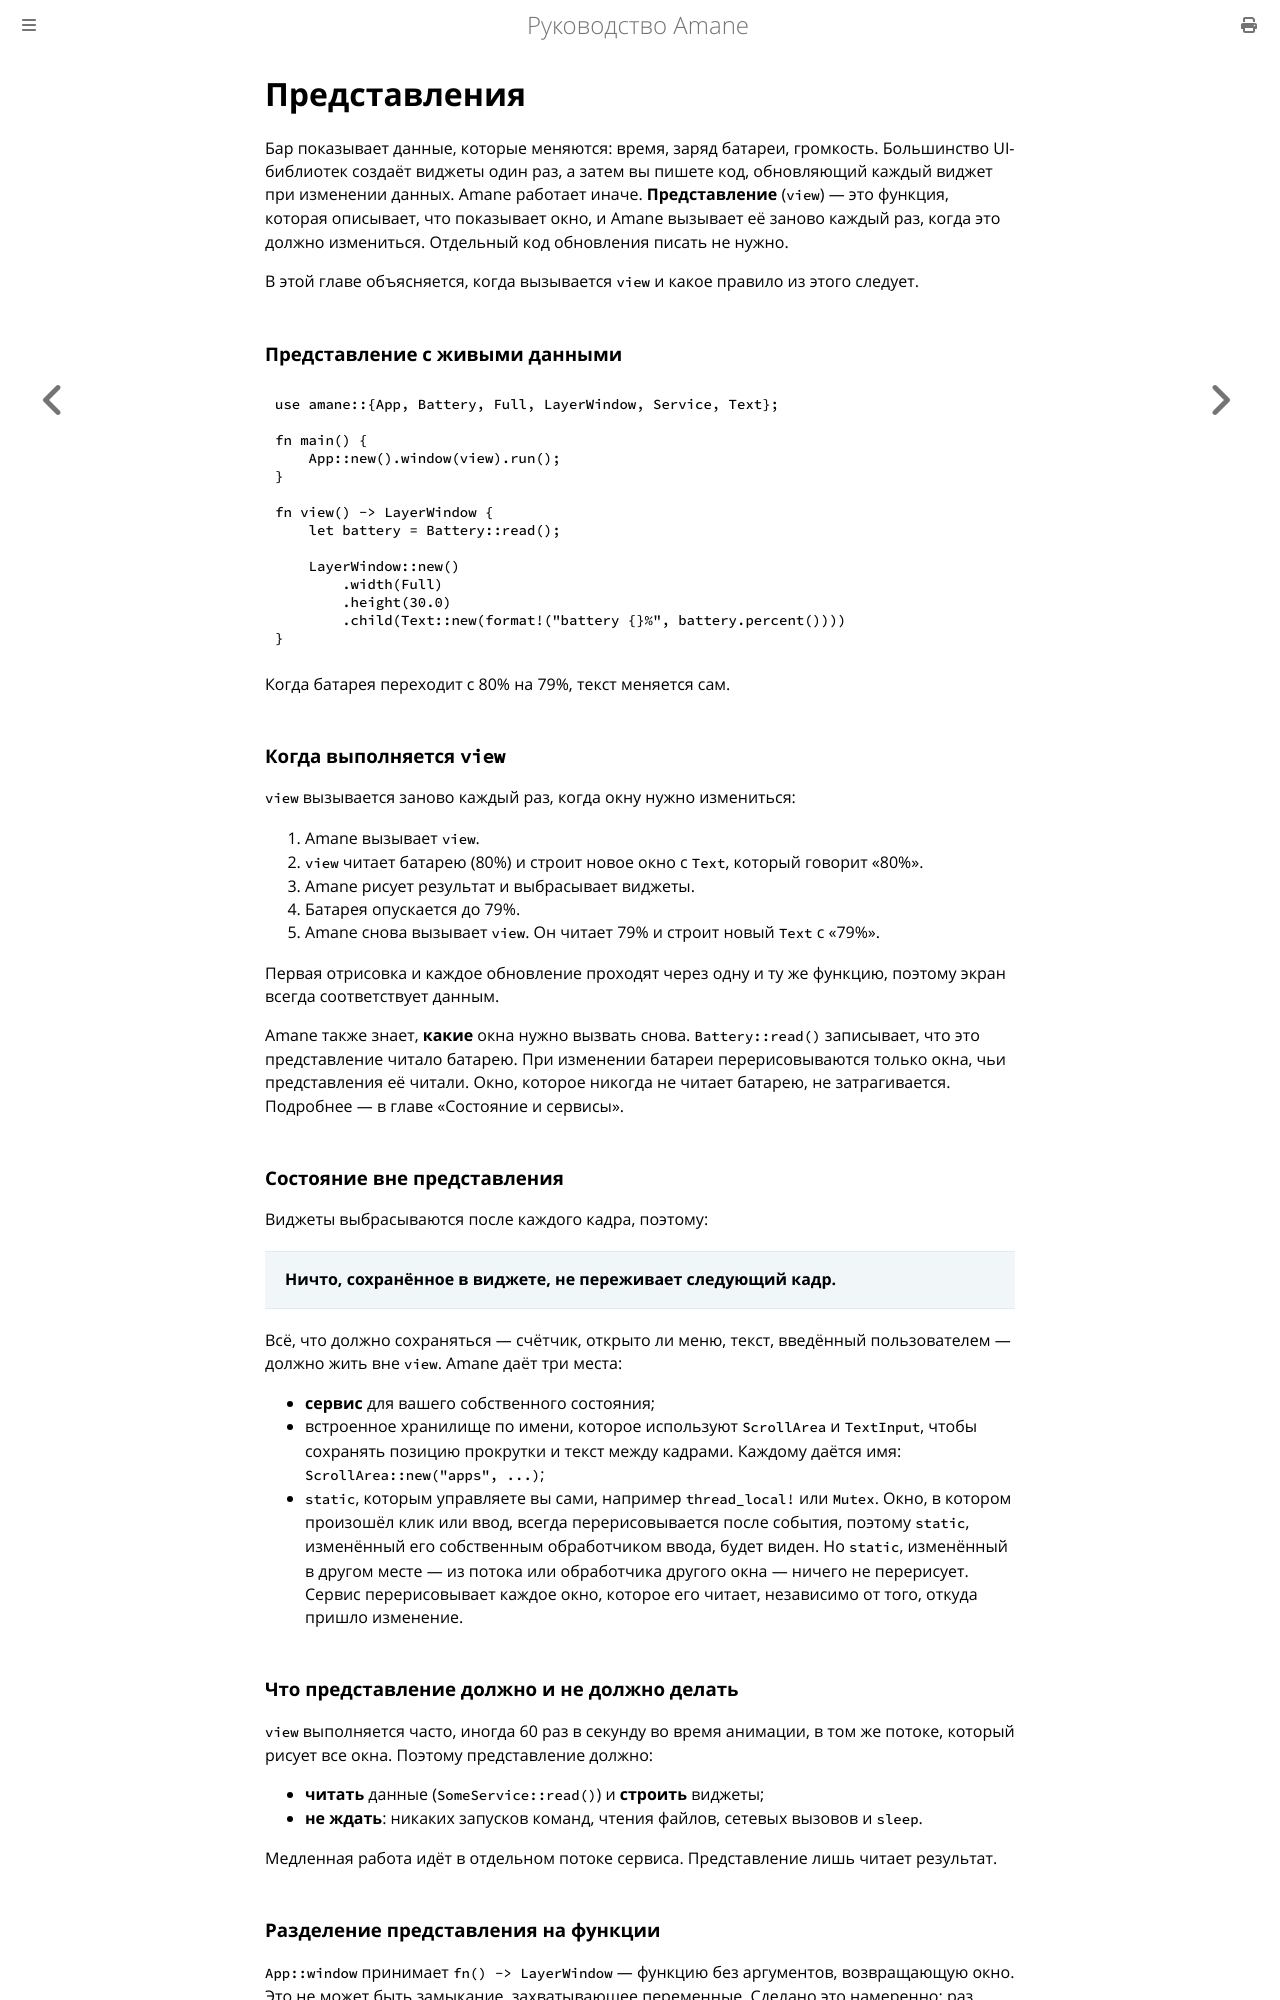

repository: wesdyqq/amane-ru · page: views.html · generator: mdbook

# Представления

Бар показывает данные, которые меняются: время, заряд батареи, громкость. Большинство UI-библиотек создаёт виджеты один раз, а затем вы пишете код, обновляющий каждый виджет при изменении данных. Amane работает иначе. **Представление** (`view`) — это функция, которая описывает, что показывает окно, и Amane вызывает её заново каждый раз, когда это должно измениться. Отдельный код обновления писать не нужно.

В этой главе объясняется, когда вызывается `view` и какое правило из этого следует.

### Представление с живыми данными

```rust
use amane::{App, Battery, Full, LayerWindow, Service, Text};

fn main() {
    App::new().window(view).run();
}

fn view() -> LayerWindow {
    let battery = Battery::read();

    LayerWindow::new()
        .width(Full)
        .height(30.0)
        .child(Text::new(format!("battery {}%", battery.percent())))
}
```

Когда батарея переходит с 80% на 79%, текст меняется сам.

### Когда выполняется `view`

`view` вызывается заново каждый раз, когда окну нужно измениться:

1. Amane вызывает `view`.
2. `view` читает батарею (80%) и строит новое окно с `Text`, который говорит «80%».
3. Amane рисует результат и выбрасывает виджеты.
4. Батарея опускается до 79%.
5. Amane снова вызывает `view`. Он читает 79% и строит новый `Text` с «79%».

Первая отрисовка и каждое обновление проходят через одну и ту же функцию, поэтому экран всегда соответствует данным.

Amane также знает, **какие** окна нужно вызвать снова. `Battery::read()` записывает, что это представление читало батарею. При изменении батареи перерисовываются только окна, чьи представления её читали. Окно, которое никогда не читает батарею, не затрагивается. Подробнее — в главе «Состояние и сервисы».

### Состояние вне представления

Виджеты выбрасываются после каждого кадра, поэтому:

> **Ничто, сохранённое в виджете, не переживает следующий кадр.**

Всё, что должно сохраняться — счётчик, открыто ли меню, текст, введённый пользователем — должно жить вне `view`. Amane даёт три места:

- **сервис** для вашего собственного состояния;
- встроенное хранилище по имени, которое используют `ScrollArea` и `TextInput`, чтобы сохранять позицию прокрутки и текст между кадрами. Каждому даётся имя: `ScrollArea::new("apps", ...)`;
- `static`, которым управляете вы сами, например `thread_local!` или `Mutex`. Окно, в котором произошёл клик или ввод, всегда перерисовывается после события, поэтому `static`, изменённый его собственным обработчиком ввода, будет виден. Но `static`, изменённый в другом месте — из потока или обработчика другого окна — ничего не перерисует. Сервис перерисовывает каждое окно, которое его читает, независимо от того, откуда пришло изменение.

### Что представление должно и не должно делать

`view` выполняется часто, иногда 60 раз в секунду во время анимации, в том же потоке, который рисует все окна. Поэтому представление должно:

- **читать** данные (`SomeService::read()`) и **строить** виджеты;
- **не ждать**: никаких запусков команд, чтения файлов, сетевых вызовов и `sleep`.

Медленная работа идёт в отдельном потоке сервиса. Представление лишь читает результат.
